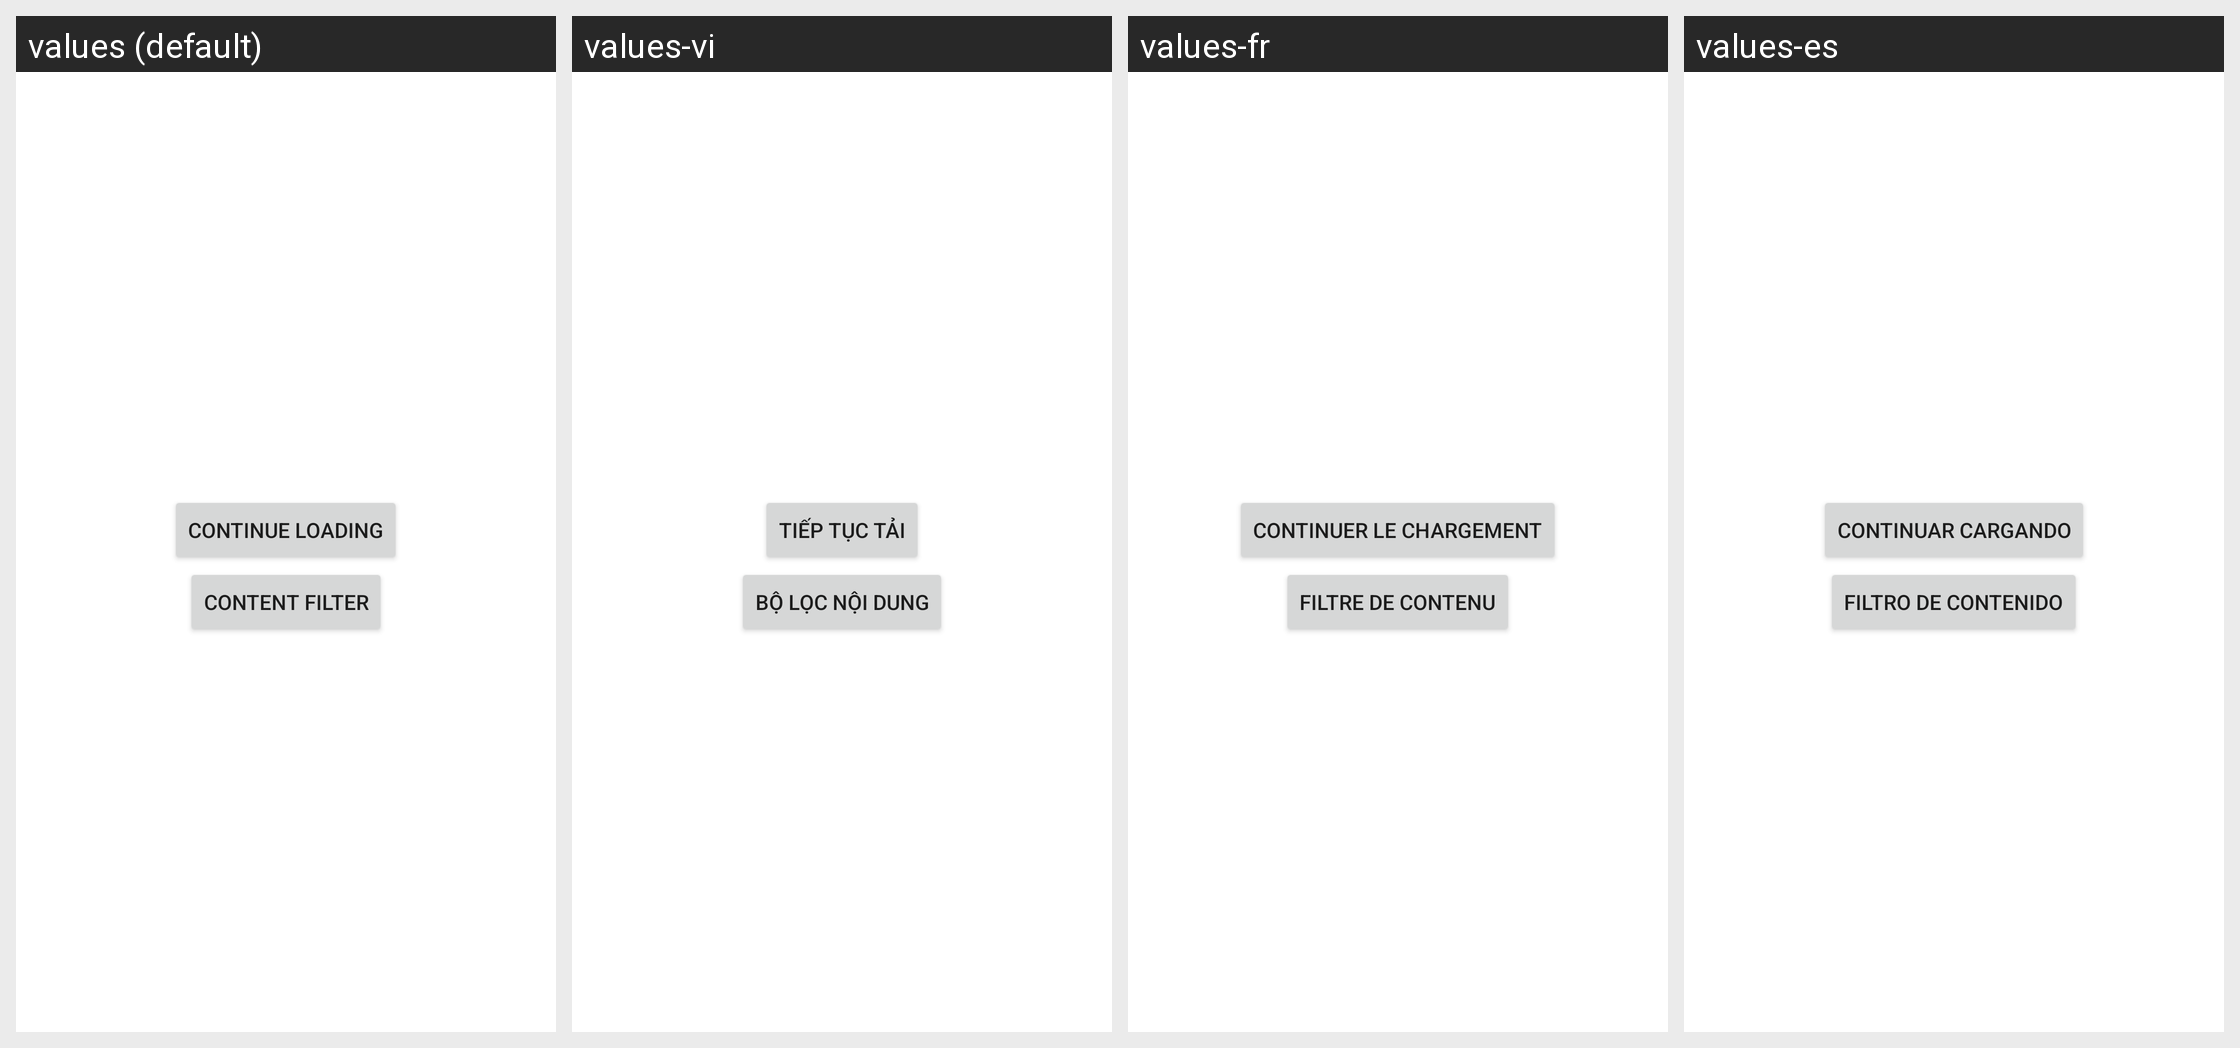

For this localized Android screen grid, give each drawn string resource with its value in every locale shown.
Android screen res/layout/filter_list_footer.xml rendered under 4 locales, left to right: values (default), values-vi, values-fr, values-es. Device: Nexus 5 (rendered at 1080×1920; each locale shown at half size, 540×960, under a caption strip naming it); theme OpeningTheme.
Other locales in the repository, not shown: values-ace, values-af, values-ar, values-ar-rLY, values-ars, values-az, values-bar, values-be, values-ber, values-bg, values-bn, values-bn-rBD, values-bn-rIN, values-bs, values-ca, values-ckb, values-cs, values-da, values-de, values-dum, values-el, values-enm, values-eo, values-et, values-eu, values-fa, values-fi, values-fil, values-gl, values-gu, values-he, values-hi, values-hr, values-hu, values-hy, values-ia, values-in, values-it, values-ja, values-jv, values-kab, values-kmr, values-ko, values-ks, values-ku, values-la, values-lt, values-lv, values-mk, values-ml, values-mr, values-ms, values-nap, values-nb-rNO, values-nds, values-ne, values-nl, values-nl-rBE, values-oc, values-or, values-pa, values-pl, values-pt, values-pt-rBR, values-pt-rPT, values-ro, values-ru, values-sat, values-sc, values-scn, values-si, values-sk, values-sl, values-so, values-sq, values-sr, values-sv, values-sw, values-ta, values-te, values-th, values-tl, values-tr, values-tzm, values-uk, values-ur, values-zh-rCN, values-zh-rHK, values-zh-rTW.
Strings drawn on this screen, with the default value and each locale's value (text and hints the layout hard-codes, and strings that could not be matched under every locale, appear in the picture but are not listed):

filter_continue_loading
  values: Continue loading
  values-vi: Tiếp tục tải
  values-fr: Continuer le chargement
  values-es: Continuar cargando

settings_category_filter_title
  values: Content Filter
  values-vi: Bộ lọc nội dung
  values-fr: Filtre de contenu
  values-es: Filtro de Contenido
